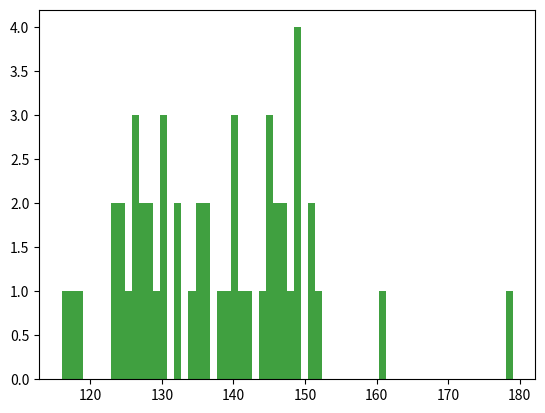

This figure's Python source:

# compare overlap disribution mean and variance to predicted which should be
# Poisson (mean and variance the same).  I think it shows they are (at least for some
# cases, probably large number overlaps).  Histogram plot has empty columns (broken),
# not sure why.

import numpy as np
import matplotlib.pyplot as plt

def get_overlaps(nrows, k, nact):
	# get overlaps when storing k items into nrows with nact rows selected
	rows = np.zeros(nrows, dtype=np.int32)
	rng = np.random.default_rng()
	for i in range(k):
		hard_locations = rng.choice(nrows, size=nact, replace=False)
		rows[hard_locations] += 1
	return rows

def get_overlap_counts(nrows, k, nact):
	# get count of each number of overlaps when storing k items into nrows with nact
	# rows selected
	rows = get_overlaps(nrows, k, nact)
	ave_num_hits = nact * k / nrows
	overlap_counts = np.zeros(int(ave_num_hits * 10), dtype=np.int32)
	for i in range(nrows):
		overlap_counts[rows[i]] += 1
	# trim zeros from end
	non_zeros = np.where(overlap_counts!=0)[0]
	last = non_zeros[-1]+1
	return overlap_counts[0:last]

def plot_histogram(vals):
	nbins = get_nbins(vals)
	n, bins, patches = plt.hist(vals, nbins, density=False, facecolor='g', alpha=0.75)
	plt.show()

# def plot_margin_hist(vals, title, margin_mean, margin_std, size, trial_count):
# 	nbins = get_nbins(vals)
# 	n, bins, patches = plt.hist(vals, nbins, density=False, facecolor='g', alpha=0.75)
# 	# from: https://www.geeksforgeeks.org/how-to-plot-normal-distribution-over-histogram-in-python/
# 	mu, std = norm.fit(vals)
# 	print("size=%s, mu=%s, margin_mean=%s, std=%s, margin_std=%s" %(size, mu, margin_mean, std, margin_std))
  
# 	# Plot the histogram.
# 	# plt.hist(data, bins=25, density=True, alpha=0.6, color='b')
  
# 	# Plot the PDF.
# 	xmin, xmax = plt.xlim()
# 	x = np.linspace(xmin, xmax, 100)
# 	p = norm.pdf(x, mu, std) * trial_count
  
# 	plt.plot(x, p, 'k', linewidth=2)
# 	title = ("%s, Fit Values: {:.2f} and {:.2f}".format(mu, std)) % title
# 	plt.title(title)

# 	plt.xlabel('Margin value')
# 	plt.ylabel('Count')
# 	plt.title(title)
# 	# plt.text(60, .025, r'$\mu=100,\ \sigma=15$')
# 	# plt.xlim(40, 160)
# 	# plt.ylim(0, 0.03)
# 	plt.grid(True)
# 	plt.show()

def get_nbins(xv):
	# calculate number of bins to use in histogram for values in xv
	xv_range = max(xv) - min(xv)
	if xv_range == 0:
		nbins = 3
	else:
		nbins = int(xv_range) + 1
	# if xv_range < 10:
	#   nbins = 10
	# elif xv_range > 100:
	#   nbins = 100
	# else:
	#   nbins = int(xv_range) + 1
	return nbins


def main():
	nrows = 51
	nact = 7
	k = 1000
	# overlap_counts = get_overlap_counts(nrows, k, nact)
	# print("overlap_counts=%s" % overlap_counts)
	overlaps = get_overlaps(nrows, k, nact)
	predicted_mean = nact*k / nrows
	print("mean=%s, variance=%s, predicted_mean=%s" % (np.mean(overlaps), np.var(overlaps), predicted_mean))
	plot_histogram(overlaps)

main()